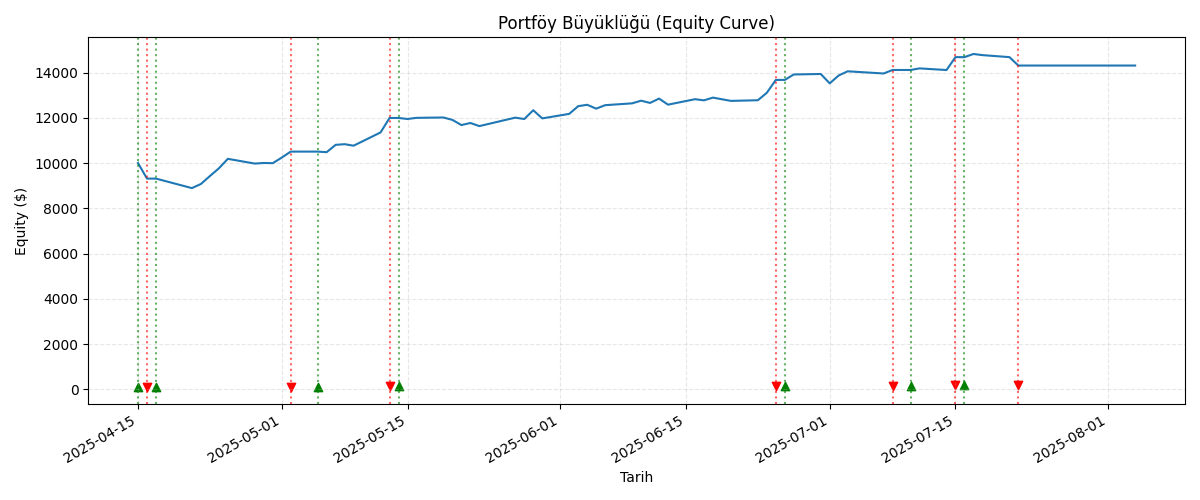

The file beside this chart, header and first rows:
Date, Equity
2025-04-15, 10000
2025-04-16, 9313
2025-04-17, 9313
2025-04-21, 8893
2025-04-22, 9074
2025-04-23, 9425
2025-04-24, 9766
2025-04-25, 10186
2025-04-28, 9977
2025-04-29, 10004
2025-04-30, 9995
2025-05-01, 10241
2025-05-02, 10507
2025-05-05, 10507
2025-05-06, 10481
2025-05-07, 10806
2025-05-08, 10834
2025-05-09, 10768
2025-05-12, 11354
2025-05-13, 11994
2025-05-14, 11994
2025-05-15, 11949
2025-05-16, 11999
2025-05-19, 12014
2025-05-20, 11909
2025-05-21, 11680
2025-05-22, 11771
2025-05-23, 11635
2025-05-27, 12008
2025-05-28, 11947
2025-05-29, 12335
2025-05-30, 11975
2025-06-02, 12175
2025-06-03, 12515
2025-06-04, 12577
2025-06-05, 12406
2025-06-06, 12559
2025-06-09, 12640
2025-06-10, 12758
2025-06-11, 12658
2025-06-12, 12851
2025-06-13, 12582
2025-06-16, 12823
2025-06-17, 12773
2025-06-18, 12893
2025-06-20, 12749
2025-06-23, 12777
2025-06-24, 13108
2025-06-25, 13676
2025-06-26, 13676
2025-06-27, 13917
2025-06-30, 13938
2025-07-01, 13524
2025-07-02, 13873
2025-07-03, 14057
2025-07-07, 13960
2025-07-08, 14115
2025-07-09, 14115
2025-07-10, 14115
2025-07-11, 14186
... 16 more rows
